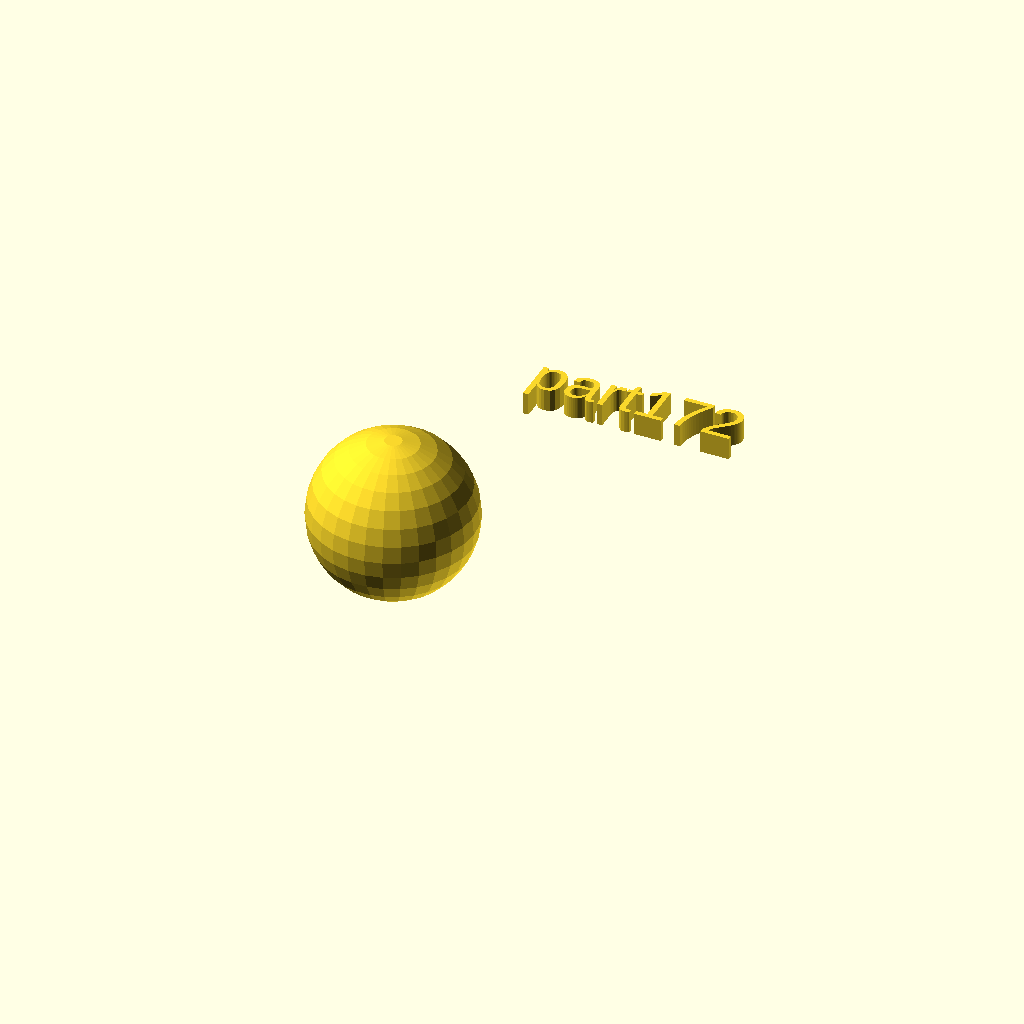
Cell 1 — every parameter at its default value.
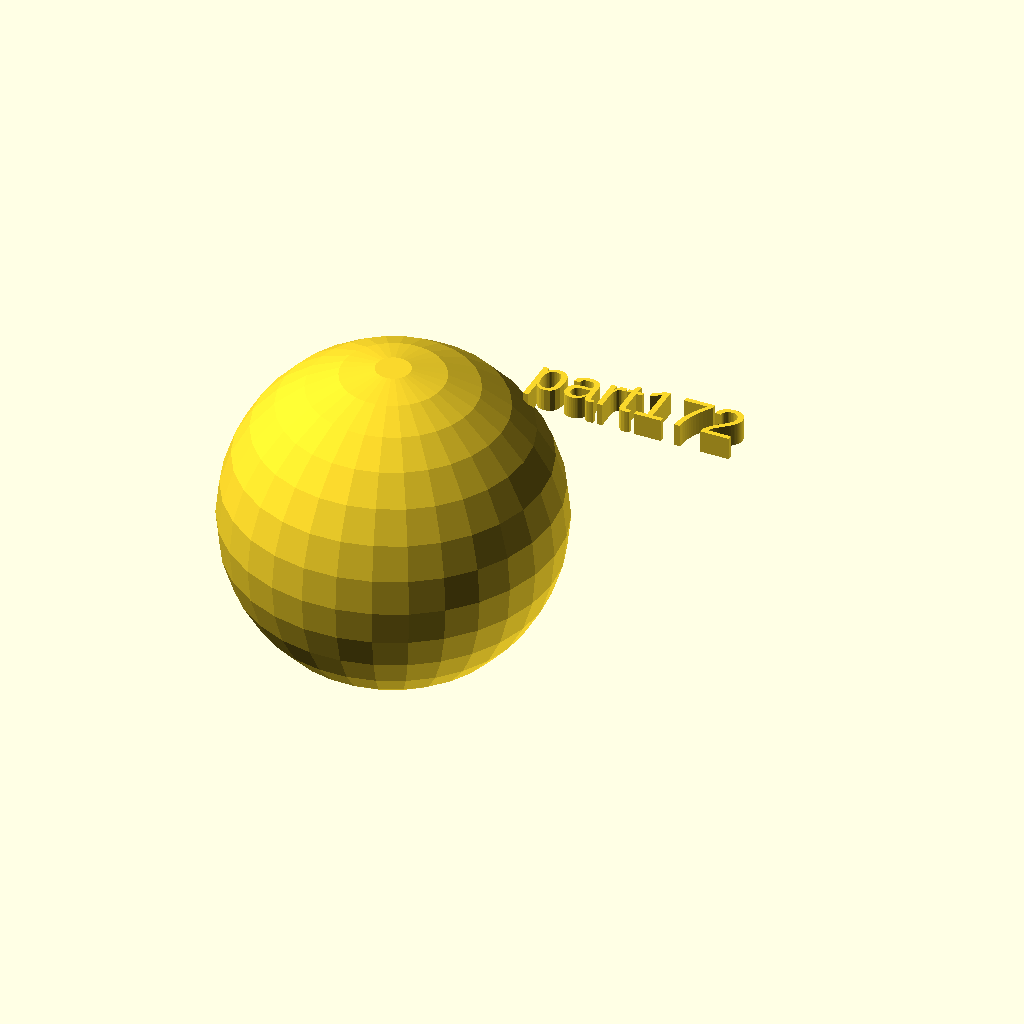
Cell 2: the same model with rad = 36.
One fixed orthographic camera (rotation 55°, 0°, 25°; colour scheme Cornfield) for every cell.
OpenSCAD source file docs/local_scad/001/072.scad:
//[CUSTOMIZATION]
// Radius
rad=18;
// Message
txt="part172";
// I love it
boolvar=true;
module __END_CUSTOMIZATIONS () { }
sphere(rad);
translate([20,20,20]) { linear_extrude(5) text(txt, font="Liberation Sans"); }
Parameter table extracted from the source (name, type, default, range or options):
rad: number, default 18
txt: string, default "part172"
boolvar: bool, default true
